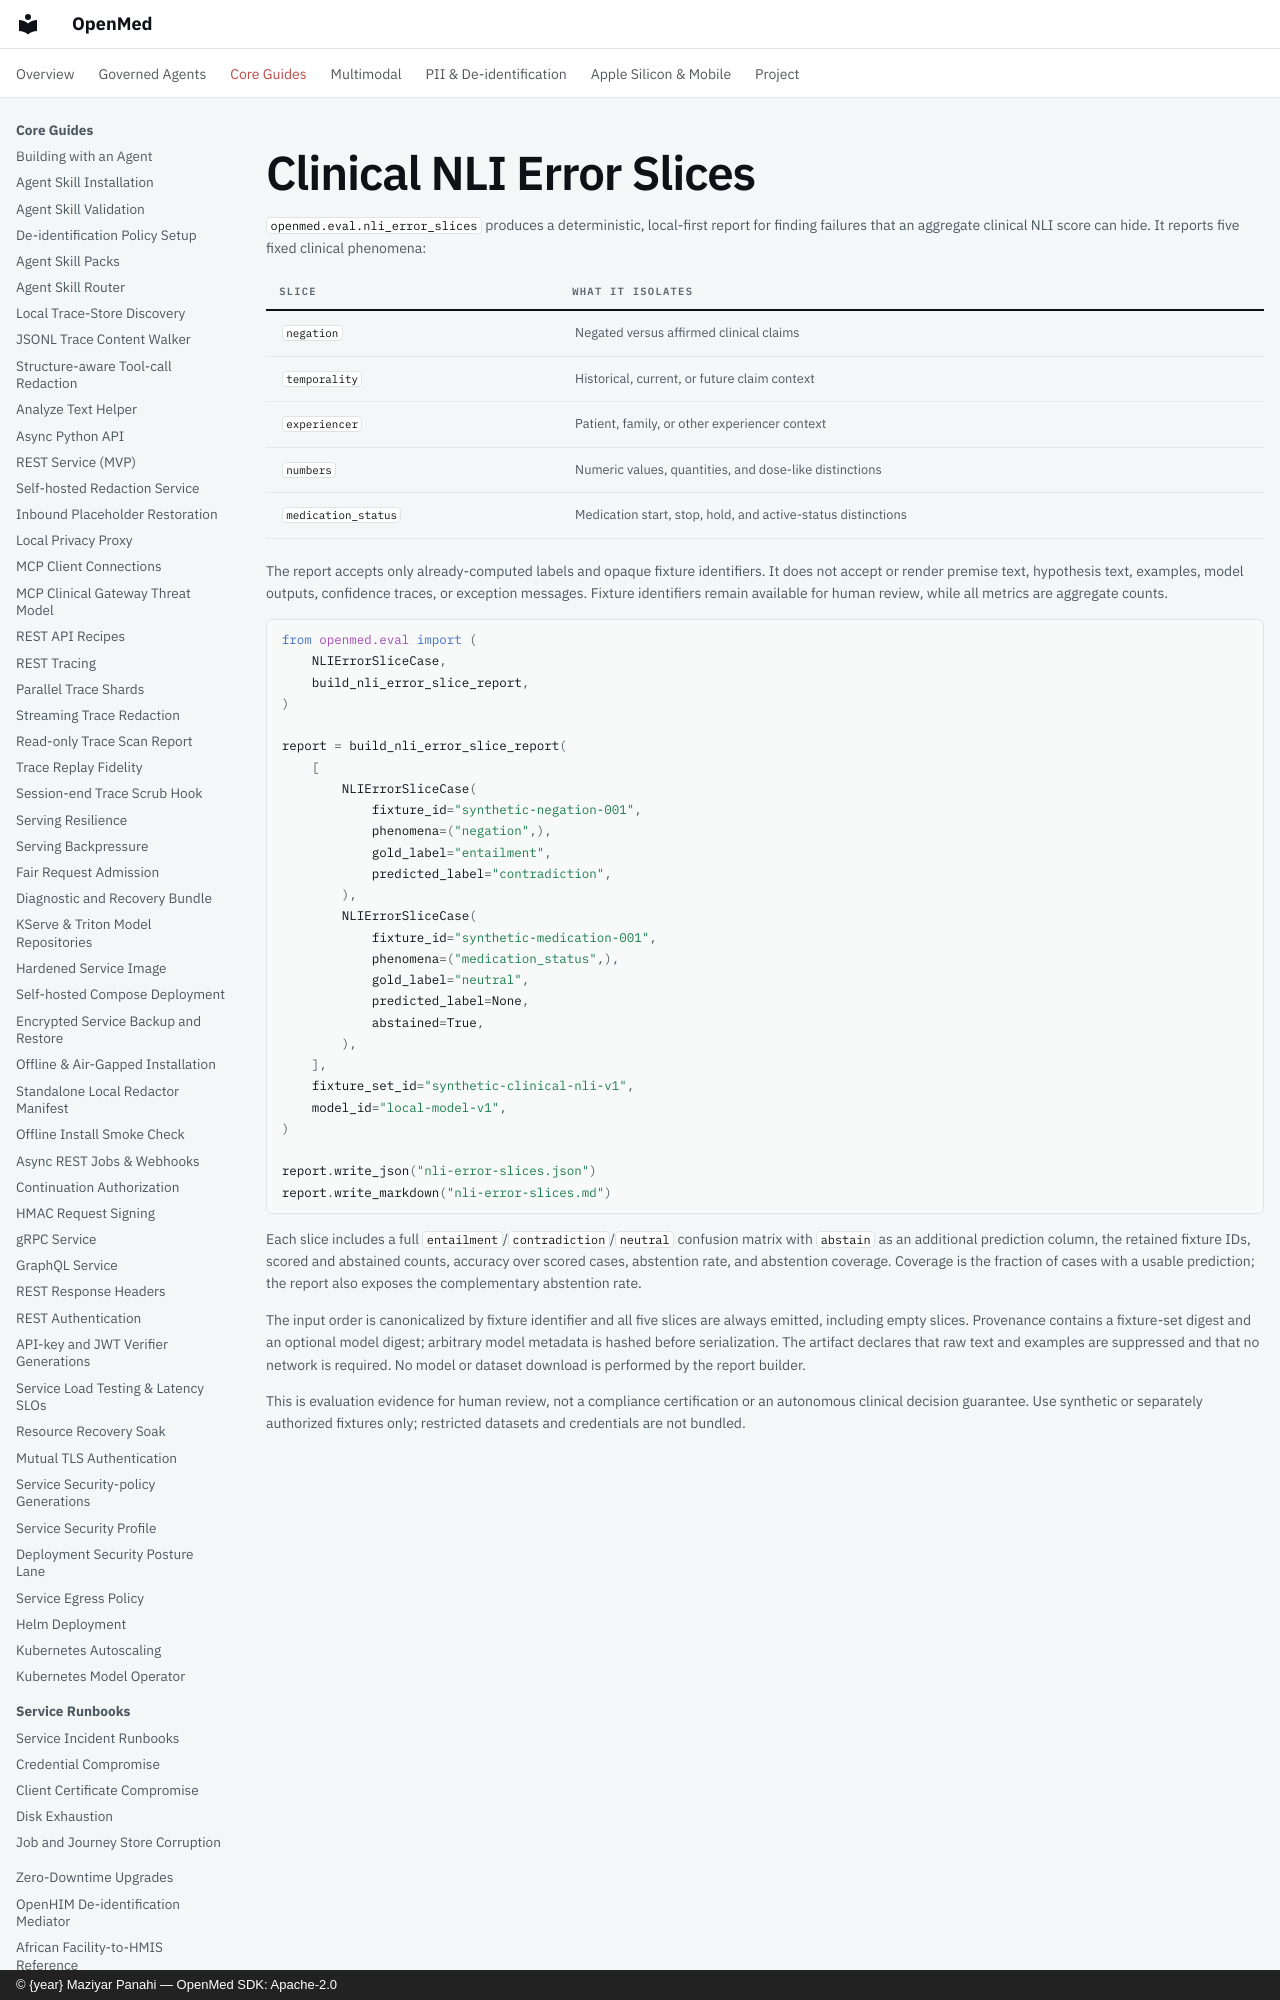

repository: maziyarpanahi/openmed · page: evaluation/nli-error-slices/index.html · generator: mkdocs · copyright: © {year} Maziyar Panahi — OpenMed SDK: Apache-2.0

# Clinical NLI Error Slices

`openmed.eval.nli_error_slices` produces a deterministic, local-first report
for finding failures that an aggregate clinical NLI score can hide. It reports
five fixed clinical phenomena:

| Slice | What it isolates |
|---|---|
| `negation` | Negated versus affirmed clinical claims |
| `temporality` | Historical, current, or future claim context |
| `experiencer` | Patient, family, or other experiencer context |
| `numbers` | Numeric values, quantities, and dose-like distinctions |
| `medication_status` | Medication start, stop, hold, and active-status distinctions |
